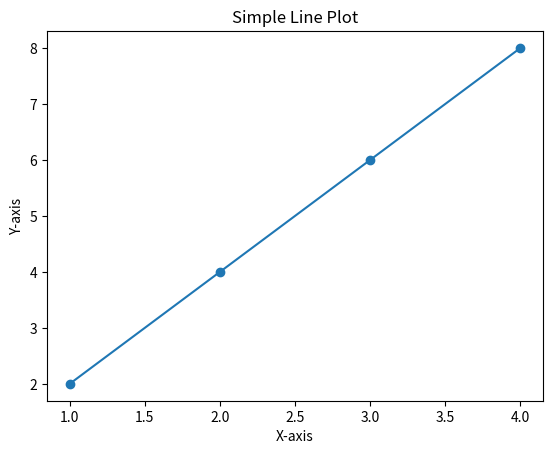

Reproduce this figure in Python.
import matplotlib.pyplot as plt

x = [1, 2, 3, 4]
y = [2, 4, 6, 8]

plt.plot(x, y, marker='o')
plt.title("Simple Line Plot")
plt.xlabel("X-axis")
plt.ylabel("Y-axis")
plt.show()




